Run: headless pygame with SDL's dummy video driver; simulated clock (each Clock.tick advances the game by its frame time, no real sleeping); random seed 0; keys injected as events and as key.get_pressed() state; mouse plan: one left click at the window centre at the start of phase 2, then a move to the lower-right quarter at the start of phase 3.
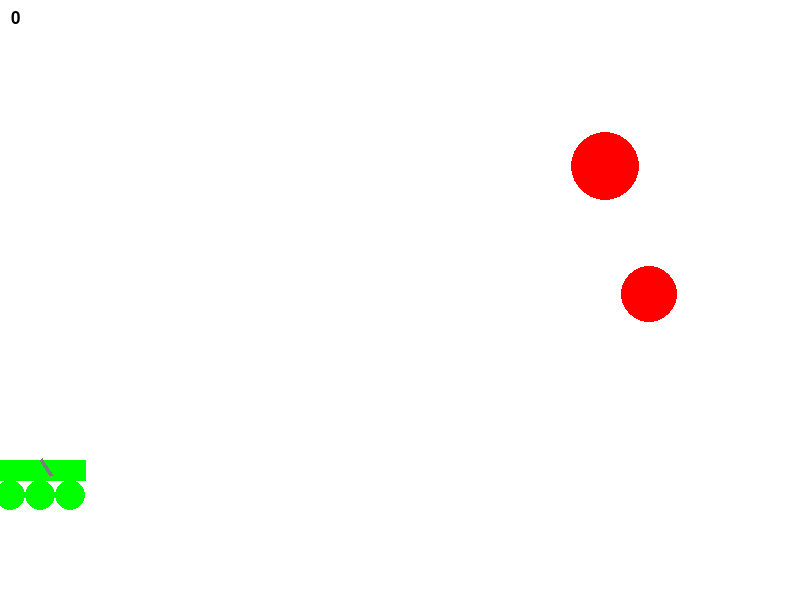
Frame 1 of 4 · flips 1–60 · no input
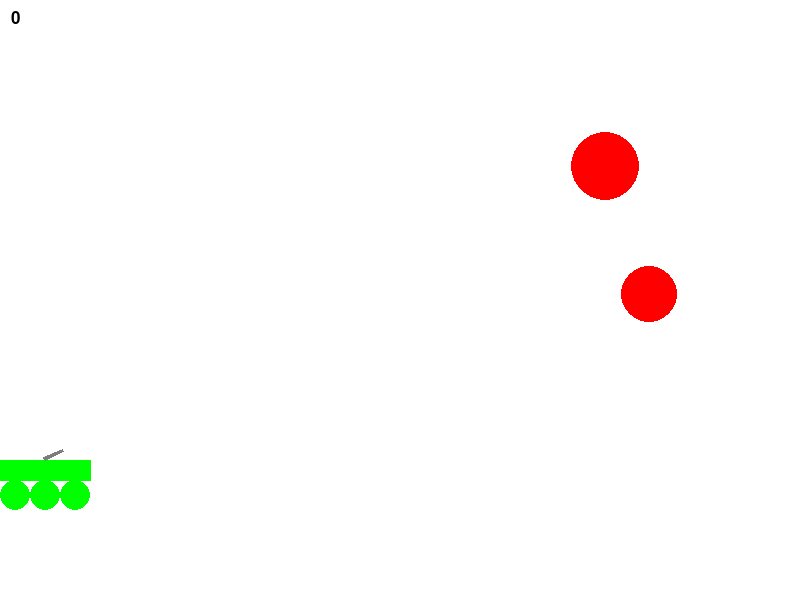
Frame 2 of 4 · flips 61–180 · clicked the window centre · tapped SPACE, RETURN · held RIGHT (→), D
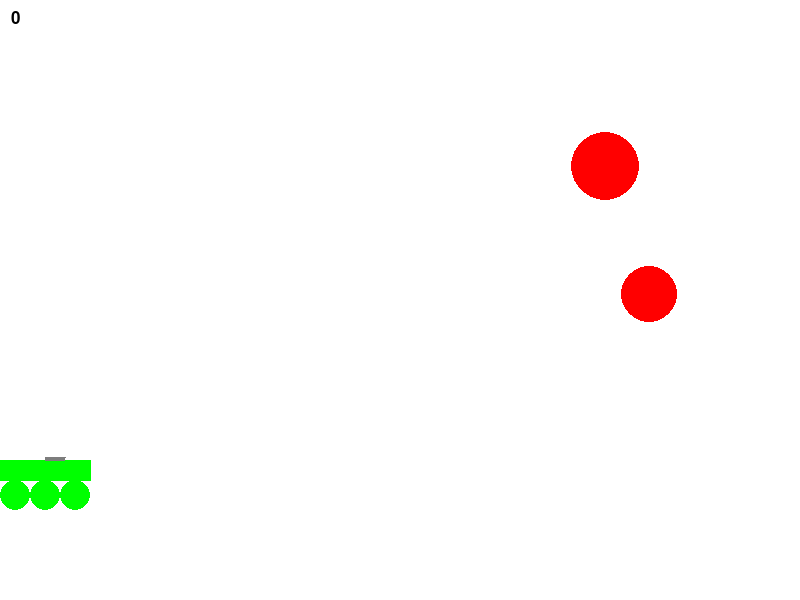
Frame 3 of 4 · flips 181–300 · moved the mouse to the lower-right quarter · held DOWN (↓), S
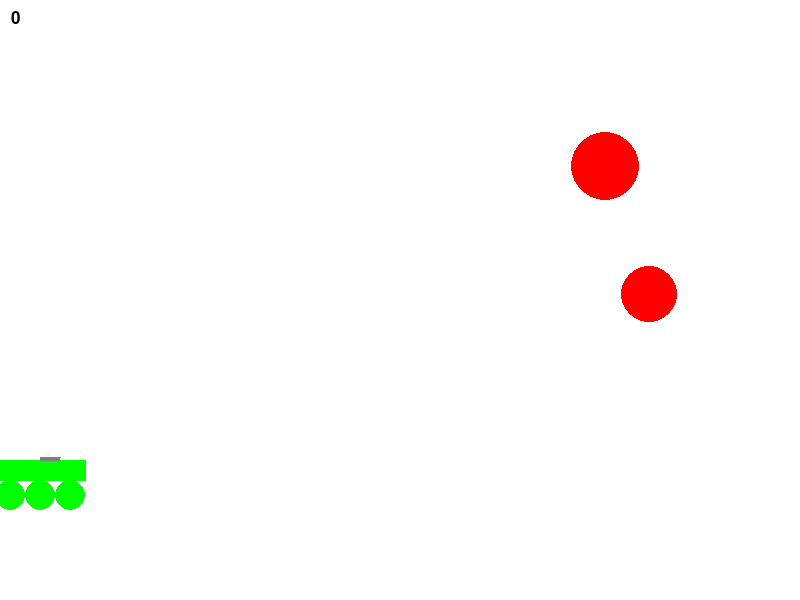
Frame 4 of 4 · flips 301–420 · held LEFT (←), A, UP (↑), W

The pygame program that drew these frames:

import math
from random import choice
from random import randint
import pygame
import time

pygame.init()

FPS = 30

RED = 0xFF0000
BLUE = 0x0000FF
YELLOW = 0xFFC91F
GREEN = 0x00FF00
MAGENTA = 0xFF03B8
CYAN = 0x00FFCC
BLACK = (0, 0, 0)
WHITE = 0xFFFFFF
GREY = 0x7D7D7D
GAME_COLORS = [RED, BLUE, YELLOW, GREEN, MAGENTA, CYAN]

WIDTH = 800
HEIGHT = 600

screen = pygame.display.set_mode((WIDTH, HEIGHT))


class Ball:
    def __init__(self, screen: pygame.Surface):
        """ Конструктор класса ball

        Args:
        x - начальное положение мяча по горизонтали
        y - начальное положение мяча по вертикали
        """
        self.screen = screen
        self.x = tank.x
        self.y = tank.y
        self.r = 10
        self.vx = 0
        self.vy = 0
        self.color = choice(GAME_COLORS)
        self.live = 30

    def move(self):
        """Переместить мяч по прошествии единицы времени.

        Метод описывает перемещение мяча за один кадр перерисовки. То есть, обновляет значения
        self.x и self.y с учетом скоростей self.vx и self.vy, силы гравитации, действующей на мяч,
        и стен по краям окна (размер окна 800х600).
        """

        self.vy += 1
        self.x += self.vx
        self.y += self.vy
        if self.x + self.r >= WIDTH:
            self.vx = -self.vx // 2
            if self.vx < 1:
                self.x = WIDTH - self.r
        if self.y + self.r >= HEIGHT - 50:
            self.vy = -self.vy // 2
            self.vx = self.vx // 2
            if abs(self.vy) < 0.1:
                self.y = HEIGHT - 50 - self.r
                self.vx = 0
                self.vy = 0

    def draw(self):
        pygame.draw.circle(
            self.screen,
            self.color,
            (self.x, self.y),
            self.r
        )

    def hittest(self, obj):
        """Функция проверяет сталкивалкивается ли данный обьект с целью, описываемой в обьекте obj.

        Args:
        obj: Обьект, с которым проверяется столкновение.
        Returns:
        Возвращает True в случае столкновения мяча и цели. В противном случае возвращает False.
        """
        # FIXME
        if ((self.x - obj.x)**2 + (self.y - obj.y)**2) <= (self.r + obj.r) ** 2:
            return True
        else:
            return False


class Tank:
    def __init__(self, screen):
        self.screen = screen
        self.f2_power = 10
        self.f2_on = 0
        self.an = 1
        self.an1 = 1
        self.color = GREY
        self.x = 40
        self.y = 460
        self.vx = 5

    def move_right(self, event):
        if self.x > WIDTH - 40:
            self.x += 0
        else:
            self.x += self.vx


    def move_left(self, event):
        if self.x < 40:
            self.x += 0
        else:
            self.x += -self.vx


    def fire2_start(self, event):
        self.f2_on = 1

    def fire2_end(self, event):
        """Выстрел мячом.

        Происходит при отпускании кнопки мыши.
        Начальные значения компонент скорости мяча vx и vy зависят от положения мыши.
        """
        global balls, bullet
        bullet += 1
        new_ball = Ball(self.screen)
        new_ball.r += 5
        self.an = math.atan2((event.pos[1]-new_ball.y), (event.pos[0]-new_ball.x))
        new_ball.vx = self.f2_power * math.cos(self.an)
        new_ball.vy = self.f2_power * math.sin(self.an)
        balls.append(new_ball)
        self.f2_on = 0
        self.f2_power = 10

    def targetting(self, event):
        """Прицеливание. Зависит от положения мыши."""
        try:
            self.an1 = math.atan2((event.pos[1]-self.y), (event.pos[0] - self.x))
        except:
            self.an1 = 0
        if event:
            try:
                self.an = math.atan((event.pos[1] - self.y) / (event.pos[0] - self.x))
            except:
                self.an = 0
        if self.f2_on:
            self.color = RED
        else:
            self.color = GREY

    def draw(self):
        # FIXIT don't know how to do it
        pygame.draw.polygon(
            self.screen,
            GREEN,
            [(self.x - 45, self.y),
             (self.x + 45, self.y),
             (self.x + 45, self.y + 20),
             (self.x - 45, self.y + 20)
             ])

        pygame.draw.circle(
            self.screen,
            GREEN,
            (self.x + 30, self.y+35),
            15
        )

        pygame.draw.circle(
            self.screen,
            GREEN,
            (self.x, self.y + 35),
            15
        )

        pygame.draw.circle(
            self.screen,
            GREEN,
            (self.x - 30, self.y + 35),
            15
        )

        pygame.draw.polygon(screen, self.color,
                            [[self.x, self.y],
                             [self.x + 2 * self.f2_power * math.cos(self.an1), self.y + 2 * self.f2_power * math.sin(self.an1)],
                             [self.x + 2* self.f2_power * math.cos(self.an1) + 3 * math.sin(self.an1),
                              self.y + 2 * self.f2_power * math.sin(self.an1) - 3 * math.cos(self.an1)],
                             [self.x + 3 * math.sin(self.an1), self.y - 3 * math.cos(self.an1)]])

    def power_up(self):
        if self.f2_on:
            if self.f2_power < 100:
                self.f2_power += 1
            self.color = RED
        else:
            self.color = GREY


class Target:
    def __init__(self):
        """ Конструктор класса Target
        Args:
        x - начальное положение мяча по горизонтали
        y - начальное положение мяча по вертикали
        """
        self.live = 1
        self.new_target()

    def new_target(self):
        """ Инициализация новой цели. """
        x = self.x = randint(600, 700)
        y = self.y = randint(100, 300)
        r = self.r = randint(2, 50)
        color = self.color = RED


    def draw(self):
        # create a surface object, image is drawn on it.
        pygame.draw.circle(screen,
            self.color,
            (self.x, self.y),
            self.r
        )



font_name = pygame.font.match_font('arial')



def draw_text(surf, text, size, x, y):
    '''
        Функция отображения счета
        surf - экран
        text - счет
        size - не очень большой размер
        x, y - координаты центра текста
    '''
    font = pygame.font.Font(font_name, size)
    text_surface = font.render(text, True, BLACK)
    text_rect = text_surface.get_rect()
    text_rect.midtop = (x, y)
    surf.blit(text_surface, text_rect)


bullet = 0
balls = []

targets =[]
points = 0

clock = pygame.time.Clock()
tank = Tank(screen)
t1 = Target()
t2 = Target()

targets.append(t1)
targets.append(t2)
finished = False
a = 0
hit_on = 0
while not finished:
    screen.fill(WHITE)
    tank.draw()
    for t in targets:
        t.draw()
    draw_text(screen, str(points), 26, 15, 10)
    if a == 1:
        draw_text(screen, 'Вы уничтожили цель за ' + str(bullet) + ' выстрелов', 26, WIDTH / 2, HEIGHT / 2 - 25)
        pygame.display.update()
        time.sleep(1)
        bullet = 0
        a = 0
    for b in balls:
        b.draw()
    pygame.display.update()
    clock.tick(FPS)
    for event in pygame.event.get():
        if event.type == pygame.QUIT:
            finished = True
        elif event.type == pygame.MOUSEBUTTONDOWN:
            tank.fire2_start(event)
        elif event.type == pygame.MOUSEBUTTONUP:
            tank.fire2_end(event)
        elif event.type == pygame.MOUSEMOTION:
            tank.targetting(event)
        elif event.type == pygame.KEYDOWN:
            if event.key == pygame.K_RIGHT:
                tank.move_right(event)
            if event.key == pygame.K_LEFT:
                tank.move_left(event)



    for b in balls:
        if b.vy == 0:
            balls.remove(b)
        for t in targets:
            if b.hittest(t) and t.live:
                a = 1
                points += 1
                targets.remove(t)
                t_new = Target()
                targets.append(t_new)
                t.live = 1
                balls.remove(b)
        b.move()
    tank.power_up()


pygame.quit()
